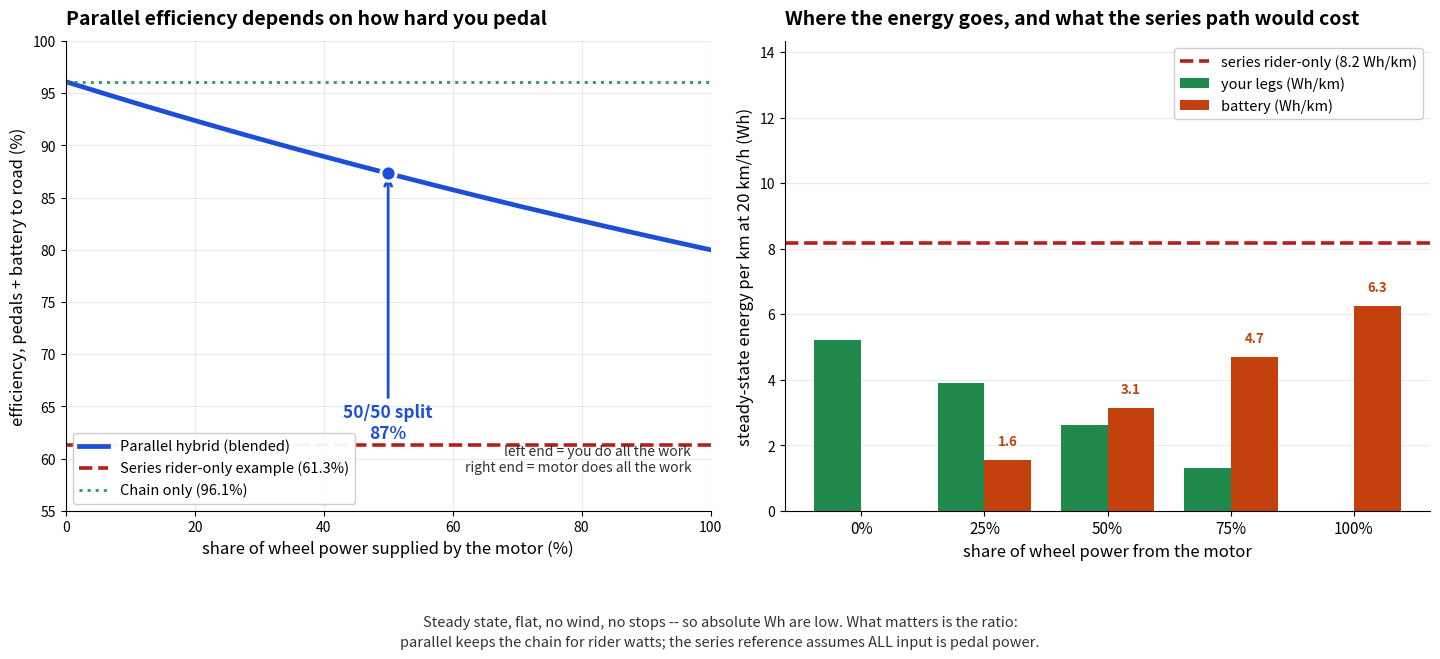

Here is the Python script that generated this plot: (Note: this script raises an exception after producing the figure.)
#!/usr/bin/env python3
"""Render the blended-efficiency figure for docs/parallel-hybrid.md.

Shows that parallel-hybrid efficiency is not a single number: it depends on the
split between rider power and motor power. Two panels -- efficiency vs. assist
level, and energy cost per km -- because the second is what the rider feels.
"""

import matplotlib
matplotlib.use("Agg")
import matplotlib.pyplot as plt
import numpy as np

GREEN = "#1f8a4c"
ORANGE = "#c2410c"
GREY = "#333333"
LIGHT = "#9ca3af"
BLUE = "#1d4ed8"
RED = "#b91c1c"

ETA_CHAIN = 0.961
ETA_BATTERY_PATH = 0.80      # motor * controller
ETA_SERIES = 0.613

RIDER_W = 150.0              # steady rider input, W at the pedals
WHEEL_W = 400.0              # total power at the road, W (moderate assist)

fig, (ax1, ax2) = plt.subplots(1, 2, figsize=(14.5, 6.6), dpi=100)
fig.patch.set_facecolor("white")

# ------------------------------------------------------------------ panel 1
# share = fraction of WHEEL power that comes from the motor
share = np.linspace(0, 1, 400)

# Parallel: rider contributes (1-share)*wheel through chain; motor contributes
# share*wheel through battery path. Effective efficiency = wheel / total input.
# Inputs: rider mechanical (counted at the pedals) + battery electrical.
rider_needed = (1 - share) * WHEEL_W / ETA_CHAIN
battery_needed = share * WHEEL_W / ETA_BATTERY_PATH
parallel_eta = WHEEL_W / (rider_needed + battery_needed)

ax1.plot(share * 100, parallel_eta * 100, lw=3.4, color=BLUE,
         label="Parallel hybrid (blended)")
ax1.axhline(ETA_SERIES * 100, color=RED, lw=2.6, ls="--",
            label=f"Series rider-only example ({ETA_SERIES*100:.1f}%)")
ax1.axhline(ETA_CHAIN * 100, color=GREEN, lw=2.2, ls=":", alpha=0.85,
            label=f"Chain only ({ETA_CHAIN*100:.1f}%)")

# annotate the 50/50 point
half = np.interp(50, share * 100, parallel_eta * 100)
ax1.plot(50, half, "o", ms=11, color=BLUE, mec="white", mew=2.2, zorder=6)
ax1.annotate(f"50/50 split\n{half:.0f}%", xy=(50, half),
             xytext=(50, half - 22), ha="center", va="top",
             fontsize=12.5, fontweight="bold", color=BLUE,
             arrowprops=dict(arrowstyle="->", color=BLUE, lw=2))

ax1.set_xlabel("share of wheel power supplied by the motor (%)", fontsize=12)
ax1.set_ylabel("efficiency, pedals + battery to road (%)", fontsize=12)
ax1.set_title("Parallel efficiency depends on how hard you pedal",
              fontsize=14, fontweight="bold", loc="left", pad=12)
ax1.set_xlim(0, 100)
ax1.set_ylim(55, 100)
ax1.grid(alpha=0.25, lw=0.8)
ax1.set_axisbelow(True)
for s in ("top", "right"):
    ax1.spines[s].set_visible(False)
ax1.legend(fontsize=10.5, loc="lower left", framealpha=0.95)

ax1.text(97, 58.5,
         "left end = you do all the work\nright end = motor does all the work",
         fontsize=10, color=GREY, ha="right", va="bottom", style="italic")

# ------------------------------------------------------------------ panel 2
# Energy per km at 20 km/h for a 100 kg vehicle, three drive types, showing
# what the rider actually pays in battery Wh/km at each assist level.
speed_kmh = 20.0
# road load at 20 km/h: rolling + aero, tuned to ~15 Wh/km class
m = 100.0
crr = 0.008
CdA = 0.55
rho = 1.2
v = speed_kmh / 3.6
p_roll = crr * m * 9.81 * v
p_aero = 0.5 * rho * CdA * v ** 3
p_road = p_roll + p_aero

shares = np.array([0.0, 0.25, 0.50, 0.75, 1.0])

# battery Wh/km: motor supplies share of road power, through the battery path
batt_wh_km = shares * p_road / ETA_BATTERY_PATH / speed_kmh
# rider Wh/km equivalent: rider supplies the rest through the chain
rider_wh_km = (1 - shares) * p_road / ETA_CHAIN / speed_kmh

# series hybrid: ALL road power passes the serial path
series_wh_km = p_road / ETA_SERIES / speed_kmh

x = np.arange(len(shares))
w = 0.38
b1 = ax2.bar(x - w / 2, rider_wh_km, w, color=GREEN, label="your legs (Wh/km)")
b2 = ax2.bar(x + w / 2, batt_wh_km, w, color=ORANGE, label="battery (Wh/km)")
ax2.axhline(series_wh_km, color=RED, lw=2.6, ls="--",
            label=f"series rider-only ({series_wh_km:.1f} Wh/km)")

ax2.set_xticks(x)
ax2.set_xticklabels([f"{int(s*100)}%" for s in shares], fontsize=11)
ax2.set_xlabel("share of wheel power from the motor", fontsize=12)
ax2.set_ylabel("steady-state energy per km at 20 km/h (Wh)", fontsize=12)
ax2.set_title("Where the energy goes, and what the series path would cost",
              fontsize=14, fontweight="bold", loc="left", pad=12)
ax2.grid(axis="y", alpha=0.25, lw=0.8)
ax2.set_axisbelow(True)
for s in ("top", "right"):
    ax2.spines[s].set_visible(False)
ax2.legend(fontsize=10.5, loc="upper right", framealpha=0.95)

for rect, val in zip(b2, batt_wh_km):
    if val > 0.4:
        ax2.text(rect.get_x() + rect.get_width() / 2, val + 0.35,
                 f"{val:.1f}", ha="center", va="bottom", fontsize=9.5,
                 color=ORANGE, fontweight="bold")

ax2.set_ylim(0, max(series_wh_km, rider_wh_km.max() + batt_wh_km.max()) * 1.25)

fig.text(0.5, 0.008,
         "Steady state, flat, no wind, no stops -- so absolute Wh are low. What matters is the ratio:\n"
         "parallel keeps the chain for rider watts; the series reference assumes ALL input is pedal power.",
         fontsize=10.5, color=GREY, ha="center", va="bottom", style="italic",
         linespacing=1.5)

fig.tight_layout(rect=(0, 0.12, 1, 1))

out = "/home/c08r4d0r/repos/chainless-ebike-tradeoff/docs/parallel-hybrid-blend.png"
fig.savefig(out, dpi=100, facecolor="white", bbox_inches="tight", pad_inches=0.22)
print("wrote", out)
print(f"road load at 20 km/h: {p_road:.0f} W -> series total {series_wh_km:.1f} Wh/km")
for s, b in zip(shares, batt_wh_km):
    print(f"  motor share {s*100:3.0f}%: battery {b:4.1f} Wh/km, rider {p_road*(1-s)/ETA_CHAIN/speed_kmh:4.1f} Wh/km")
